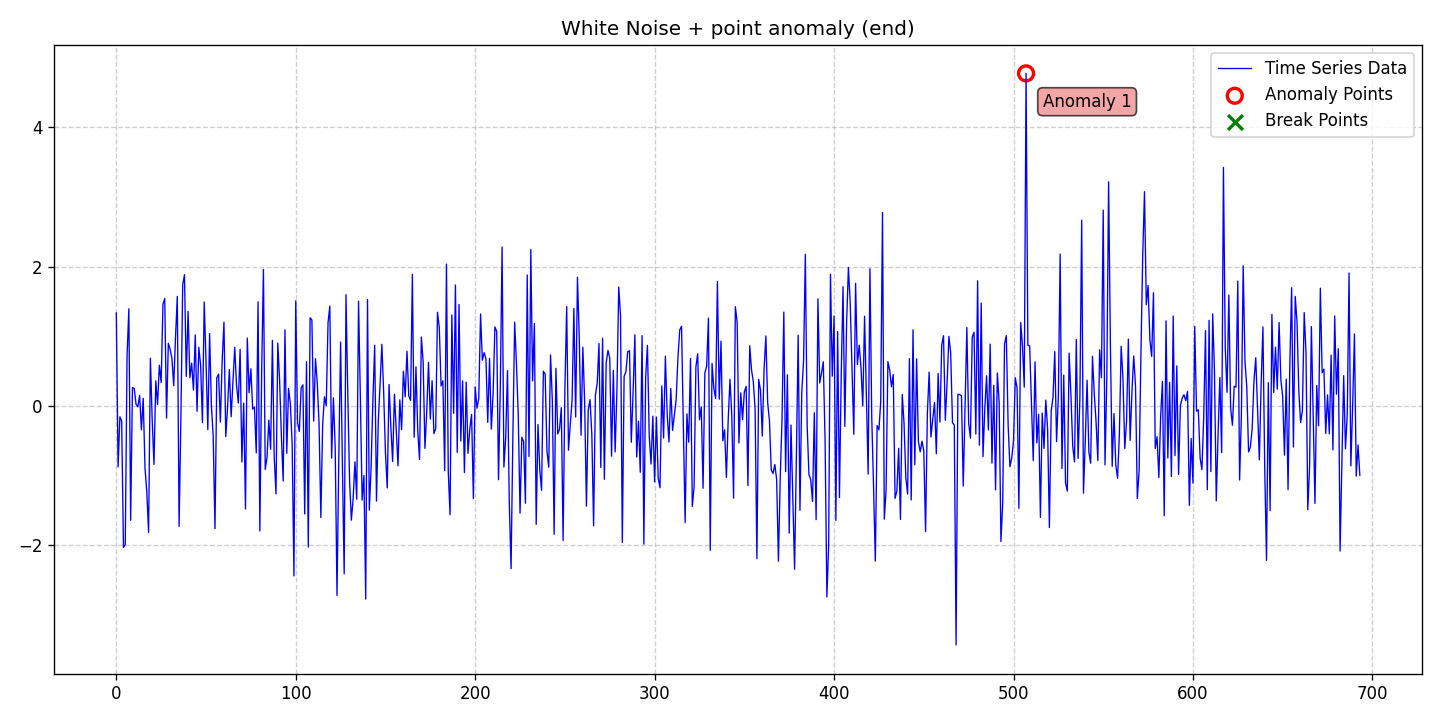

Values plotted in this chart, from the file beside it:
date, data, stationary, det_lin_up, det_lin_down, det_quad, det_cubic, det_exp, det_damped, stoc_trend, volatility, single_seas, multiple_seas, point_anom_single, point_anom_multi, collect_anom, context_anom, mean_shift, var_shift, trend_shift, point_anom_count, point_anom_location, point_anom_point, collect_anom_count
2020-01-01, 1.334, 0, 0, 0, 0, 0, 0, 0, 0, 0, 0, 0, 1, 0, 0, 0, 0, 0, 0, 1, end, [507], 0
2020-01-02, -0.879, 0, 0, 0, 0, 0, 0, 0, 0, 0, 0, 0, 1, 0, 0, 0, 0, 0, 0, 1, end, [507], 0
2020-01-03, -0.1588, 0, 0, 0, 0, 0, 0, 0, 0, 0, 0, 0, 1, 0, 0, 0, 0, 0, 0, 1, end, [507], 0
2020-01-04, -0.2174, 0, 0, 0, 0, 0, 0, 0, 0, 0, 0, 0, 1, 0, 0, 0, 0, 0, 0, 1, end, [507], 0
2020-01-05, -2.035, 0, 0, 0, 0, 0, 0, 0, 0, 0, 0, 0, 1, 0, 0, 0, 0, 0, 0, 1, end, [507], 0
2020-01-06, -1.993, 0, 0, 0, 0, 0, 0, 0, 0, 0, 0, 0, 1, 0, 0, 0, 0, 0, 0, 1, end, [507], 0
2020-01-07, 0.7176, 0, 0, 0, 0, 0, 0, 0, 0, 0, 0, 0, 1, 0, 0, 0, 0, 0, 0, 1, end, [507], 0
2020-01-08, 1.394, 0, 0, 0, 0, 0, 0, 0, 0, 0, 0, 0, 1, 0, 0, 0, 0, 0, 0, 1, end, [507], 0
2020-01-09, -1.647, 0, 0, 0, 0, 0, 0, 0, 0, 0, 0, 0, 1, 0, 0, 0, 0, 0, 0, 1, end, [507], 0
2020-01-10, 0.2632, 0, 0, 0, 0, 0, 0, 0, 0, 0, 0, 0, 1, 0, 0, 0, 0, 0, 0, 1, end, [507], 0
2020-01-11, 0.2496, 0, 0, 0, 0, 0, 0, 0, 0, 0, 0, 0, 1, 0, 0, 0, 0, 0, 0, 1, end, [507], 0
2020-01-12, 0.02126, 0, 0, 0, 0, 0, 0, 0, 0, 0, 0, 0, 1, 0, 0, 0, 0, 0, 0, 1, end, [507], 0
2020-01-13, -0.01611, 0, 0, 0, 0, 0, 0, 0, 0, 0, 0, 0, 1, 0, 0, 0, 0, 0, 0, 1, end, [507], 0
2020-01-14, 0.149, 0, 0, 0, 0, 0, 0, 0, 0, 0, 0, 0, 1, 0, 0, 0, 0, 0, 0, 1, end, [507], 0
2020-01-15, -0.3457, 0, 0, 0, 0, 0, 0, 0, 0, 0, 0, 0, 1, 0, 0, 0, 0, 0, 0, 1, end, [507], 0
2020-01-16, 0.107, 0, 0, 0, 0, 0, 0, 0, 0, 0, 0, 0, 1, 0, 0, 0, 0, 0, 0, 1, end, [507], 0
2020-01-17, -0.8922, 0, 0, 0, 0, 0, 0, 0, 0, 0, 0, 0, 1, 0, 0, 0, 0, 0, 0, 1, end, [507], 0
2020-01-18, -1.241, 0, 0, 0, 0, 0, 0, 0, 0, 0, 0, 0, 1, 0, 0, 0, 0, 0, 0, 1, end, [507], 0
2020-01-19, -1.822, 0, 0, 0, 0, 0, 0, 0, 0, 0, 0, 0, 1, 0, 0, 0, 0, 0, 0, 1, end, [507], 0
2020-01-20, 0.6826, 0, 0, 0, 0, 0, 0, 0, 0, 0, 0, 0, 1, 0, 0, 0, 0, 0, 0, 1, end, [507], 0
2020-01-21, -0.199, 0, 0, 0, 0, 0, 0, 0, 0, 0, 0, 0, 1, 0, 0, 0, 0, 0, 0, 1, end, [507], 0
2020-01-22, -0.8431, 0, 0, 0, 0, 0, 0, 0, 0, 0, 0, 0, 1, 0, 0, 0, 0, 0, 0, 1, end, [507], 0
2020-01-23, 0.3588, 0, 0, 0, 0, 0, 0, 0, 0, 0, 0, 0, 1, 0, 0, 0, 0, 0, 0, 1, end, [507], 0
2020-01-24, 0.01764, 0, 0, 0, 0, 0, 0, 0, 0, 0, 0, 0, 1, 0, 0, 0, 0, 0, 0, 1, end, [507], 0
2020-01-25, 0.5818, 0, 0, 0, 0, 0, 0, 0, 0, 0, 0, 0, 1, 0, 0, 0, 0, 0, 0, 1, end, [507], 0
2020-01-26, 0.3342, 0, 0, 0, 0, 0, 0, 0, 0, 0, 0, 0, 1, 0, 0, 0, 0, 0, 0, 1, end, [507], 0
2020-01-27, 1.458, 0, 0, 0, 0, 0, 0, 0, 0, 0, 0, 0, 1, 0, 0, 0, 0, 0, 0, 1, end, [507], 0
2020-01-28, 1.54, 0, 0, 0, 0, 0, 0, 0, 0, 0, 0, 0, 1, 0, 0, 0, 0, 0, 0, 1, end, [507], 0
2020-01-29, -0.1771, 0, 0, 0, 0, 0, 0, 0, 0, 0, 0, 0, 1, 0, 0, 0, 0, 0, 0, 1, end, [507], 0
2020-01-30, 0.8973, 0, 0, 0, 0, 0, 0, 0, 0, 0, 0, 0, 1, 0, 0, 0, 0, 0, 0, 1, end, [507], 0
2020-01-31, 0.812, 0, 0, 0, 0, 0, 0, 0, 0, 0, 0, 0, 1, 0, 0, 0, 0, 0, 0, 1, end, [507], 0
2020-02-01, 0.6794, 0, 0, 0, 0, 0, 0, 0, 0, 0, 0, 0, 1, 0, 0, 0, 0, 0, 0, 1, end, [507], 0
2020-02-02, 0.2881, 0, 0, 0, 0, 0, 0, 0, 0, 0, 0, 0, 1, 0, 0, 0, 0, 0, 0, 1, end, [507], 0
2020-02-03, 0.9851, 0, 0, 0, 0, 0, 0, 0, 0, 0, 0, 0, 1, 0, 0, 0, 0, 0, 0, 1, end, [507], 0
2020-02-04, 1.571, 0, 0, 0, 0, 0, 0, 0, 0, 0, 0, 0, 1, 0, 0, 0, 0, 0, 0, 1, end, [507], 0
2020-02-05, -1.733, 0, 0, 0, 0, 0, 0, 0, 0, 0, 0, 0, 1, 0, 0, 0, 0, 0, 0, 1, end, [507], 0
2020-02-06, -0.1793, 0, 0, 0, 0, 0, 0, 0, 0, 0, 0, 0, 1, 0, 0, 0, 0, 0, 0, 1, end, [507], 0
2020-02-07, 1.734, 0, 0, 0, 0, 0, 0, 0, 0, 0, 0, 0, 1, 0, 0, 0, 0, 0, 0, 1, end, [507], 0
2020-02-08, 1.883, 0, 0, 0, 0, 0, 0, 0, 0, 0, 0, 0, 1, 0, 0, 0, 0, 0, 0, 1, end, [507], 0
2020-02-09, 0.4226, 0, 0, 0, 0, 0, 0, 0, 0, 0, 0, 0, 1, 0, 0, 0, 0, 0, 0, 1, end, [507], 0
2020-02-10, 1.356, 0, 0, 0, 0, 0, 0, 0, 0, 0, 0, 0, 1, 0, 0, 0, 0, 0, 0, 1, end, [507], 0
2020-02-11, 0.4019, 0, 0, 0, 0, 0, 0, 0, 0, 0, 0, 0, 1, 0, 0, 0, 0, 0, 0, 1, end, [507], 0
2020-02-12, 0.6116, 0, 0, 0, 0, 0, 0, 0, 0, 0, 0, 0, 1, 0, 0, 0, 0, 0, 0, 1, end, [507], 0
2020-02-13, 0.225, 0, 0, 0, 0, 0, 0, 0, 0, 0, 0, 0, 1, 0, 0, 0, 0, 0, 0, 1, end, [507], 0
2020-02-14, 1.018, 0, 0, 0, 0, 0, 0, 0, 0, 0, 0, 0, 1, 0, 0, 0, 0, 0, 0, 1, end, [507], 0
2020-02-15, -0.07925, 0, 0, 0, 0, 0, 0, 0, 0, 0, 0, 0, 1, 0, 0, 0, 0, 0, 0, 1, end, [507], 0
2020-02-16, 0.8392, 0, 0, 0, 0, 0, 0, 0, 0, 0, 0, 0, 1, 0, 0, 0, 0, 0, 0, 1, end, [507], 0
2020-02-17, 0.5781, 0, 0, 0, 0, 0, 0, 0, 0, 0, 0, 0, 1, 0, 0, 0, 0, 0, 0, 1, end, [507], 0
2020-02-18, -0.2431, 0, 0, 0, 0, 0, 0, 0, 0, 0, 0, 0, 1, 0, 0, 0, 0, 0, 0, 1, end, [507], 0
2020-02-19, 1.491, 0, 0, 0, 0, 0, 0, 0, 0, 0, 0, 0, 1, 0, 0, 0, 0, 0, 0, 1, end, [507], 0
2020-02-20, 0.6392, 0, 0, 0, 0, 0, 0, 0, 0, 0, 0, 0, 1, 0, 0, 0, 0, 0, 0, 1, end, [507], 0
2020-02-21, -0.3431, 0, 0, 0, 0, 0, 0, 0, 0, 0, 0, 0, 1, 0, 0, 0, 0, 0, 0, 1, end, [507], 0
2020-02-22, 1.037, 0, 0, 0, 0, 0, 0, 0, 0, 0, 0, 0, 1, 0, 0, 0, 0, 0, 0, 1, end, [507], 0
2020-02-23, 0.0005606, 0, 0, 0, 0, 0, 0, 0, 0, 0, 0, 0, 1, 0, 0, 0, 0, 0, 0, 1, end, [507], 0
2020-02-24, -0.4339, 0, 0, 0, 0, 0, 0, 0, 0, 0, 0, 0, 1, 0, 0, 0, 0, 0, 0, 1, end, [507], 0
2020-02-25, -1.765, 0, 0, 0, 0, 0, 0, 0, 0, 0, 0, 0, 1, 0, 0, 0, 0, 0, 0, 1, end, [507], 0
2020-02-26, 0.4007, 0, 0, 0, 0, 0, 0, 0, 0, 0, 0, 0, 1, 0, 0, 0, 0, 0, 0, 1, end, [507], 0
2020-02-27, 0.454, 0, 0, 0, 0, 0, 0, 0, 0, 0, 0, 0, 1, 0, 0, 0, 0, 0, 0, 1, end, [507], 0
2020-02-28, -0.2341, 0, 0, 0, 0, 0, 0, 0, 0, 0, 0, 0, 1, 0, 0, 0, 0, 0, 0, 1, end, [507], 0
2020-02-29, 0.6459, 0, 0, 0, 0, 0, 0, 0, 0, 0, 0, 0, 1, 0, 0, 0, 0, 0, 0, 1, end, [507], 0
... 634 more rows
